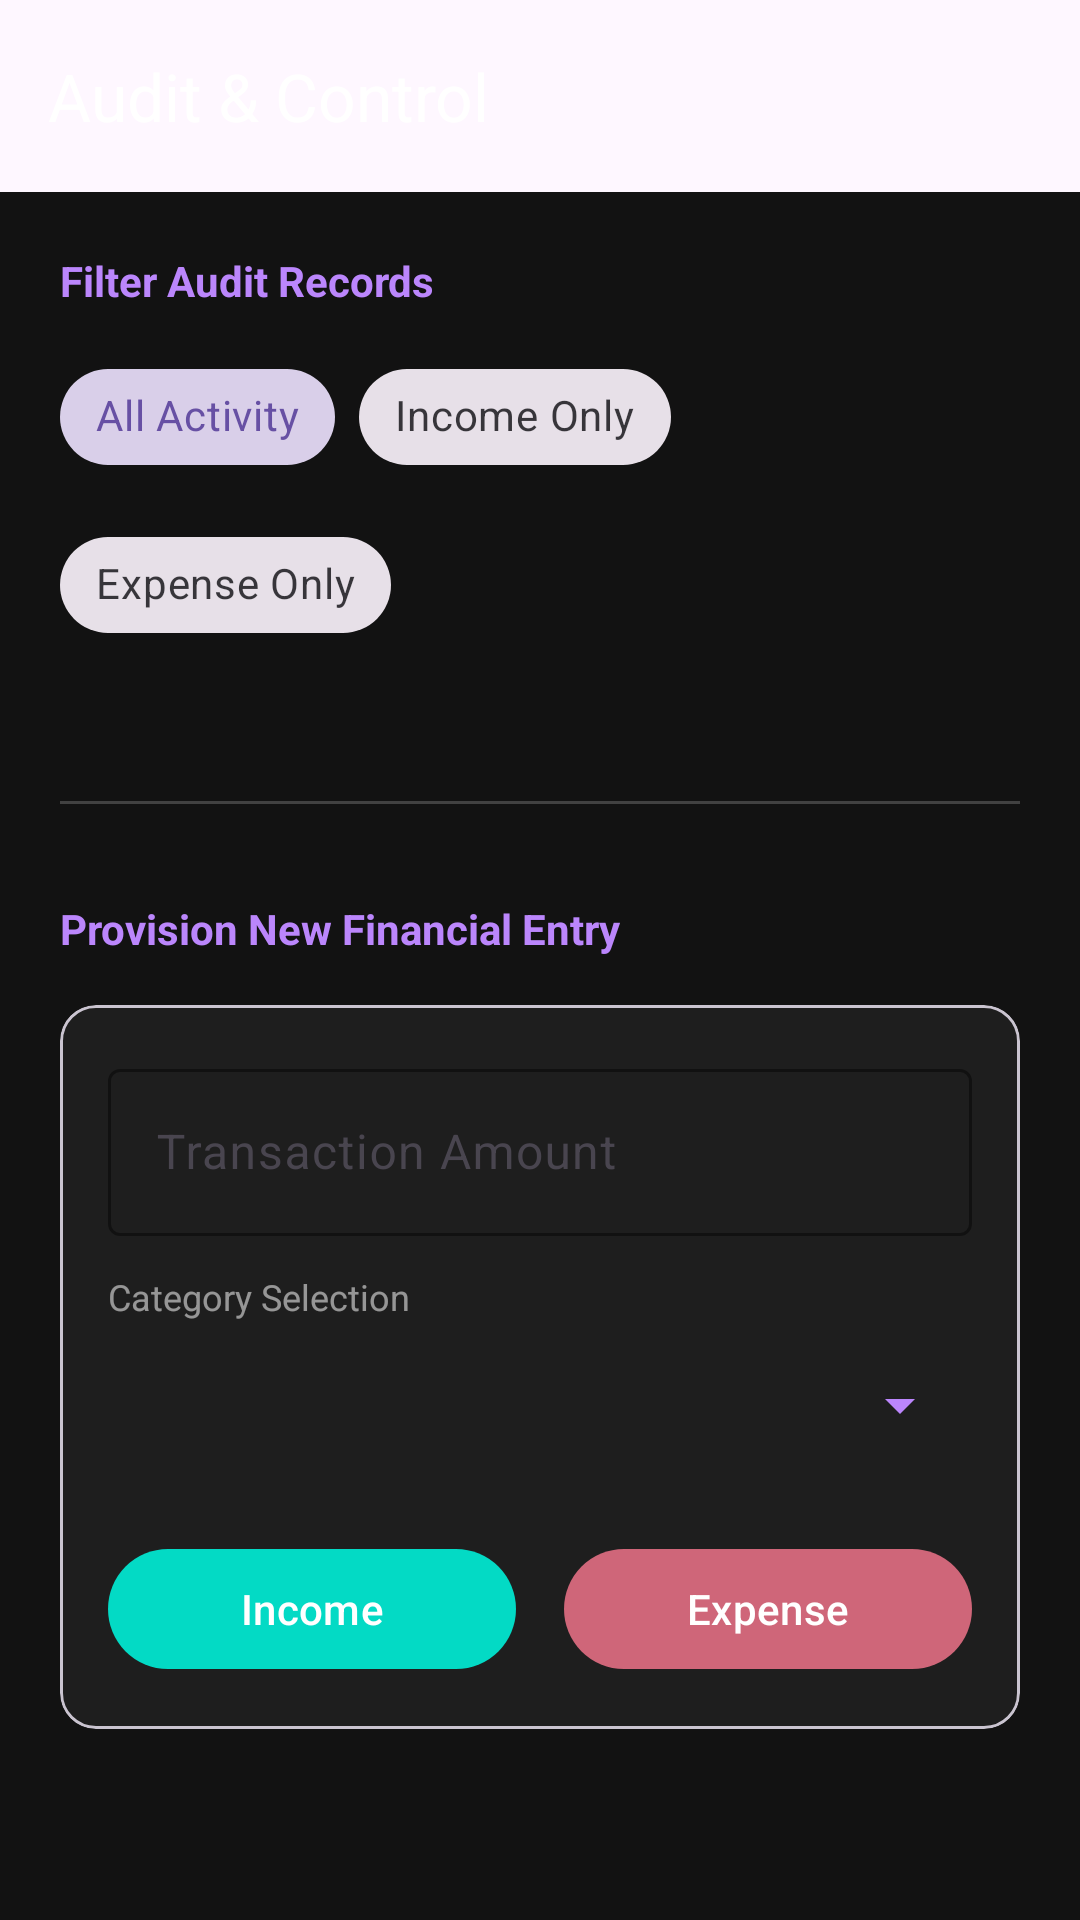

Layout XML and referenced resources for this Android screen:
<!-- AndroidManifest.xml: application theme Theme.FinanceWise -->
<!-- res/layout/activity_management.xml -->
<?xml version="1.0" encoding="utf-8"?>
<androidx.coordinatorlayout.widget.CoordinatorLayout xmlns:android="http://schemas.android.com/apk/res/android"
    xmlns:app="http://schemas.android.com/apk/res-auto"
    android:layout_width="match_parent"
    android:layout_height="match_parent"
    android:background="#121212">

    <com.google.android.material.appbar.AppBarLayout
        android:layout_width="match_parent"
        android:layout_height="wrap_content"
        android:theme="@style/ThemeOverlay.AppCompat.Dark.ActionBar">
        <androidx.appcompat.widget.Toolbar
            android:id="@+id/toolbar_management"
            android:layout_width="match_parent"
            android:layout_height="?attr/actionBarSize"
            app:title="Audit &amp; Control" />
    </com.google.android.material.appbar.AppBarLayout>

    <androidx.core.widget.NestedScrollView
        android:layout_width="match_parent"
        android:layout_height="match_parent"
        app:layout_behavior="@string/appbar_scrolling_view_behavior">

        <LinearLayout
            android:layout_width="match_parent"
            android:layout_height="wrap_content"
            android:orientation="vertical"
            android:padding="20dp">

            
            <TextView
                android:layout_width="wrap_content"
                android:layout_height="wrap_content"
                android:text="Filter Audit Records"
                android:textColor="#BB86FC"
                android:textStyle="bold"
                android:layout_marginBottom="12dp" />

            <com.google.android.material.chip.ChipGroup
                android:id="@+id/chip_group_mgmt_filters"
                android:layout_width="match_parent"
                android:layout_height="wrap_content"
                app:singleSelection="true"
                android:layout_marginBottom="16dp">
                <com.google.android.material.chip.Chip
                    android:id="@+id/chip_filter_all"
                    style="@style/Widget.MaterialComponents.Chip.Choice"
                    android:layout_width="wrap_content"
                    android:layout_height="wrap_content"
                    android:text="All Activity"
                    android:checked="true"/>
                <com.google.android.material.chip.Chip
                    android:id="@+id/chip_filter_income"
                    style="@style/Widget.MaterialComponents.Chip.Choice"
                    android:layout_width="wrap_content"
                    android:layout_height="wrap_content"
                    android:text="Income Only"/>
                <com.google.android.material.chip.Chip
                    android:id="@+id/chip_filter_expense"
                    style="@style/Widget.MaterialComponents.Chip.Choice"
                    android:layout_width="wrap_content"
                    android:layout_height="wrap_content"
                    android:text="Expense Only"/>
            </com.google.android.material.chip.ChipGroup>

            
            <LinearLayout
                android:id="@+id/layout_mgmt_activity_feed"
                android:layout_width="match_parent"
                android:layout_height="wrap_content"
                android:orientation="vertical"
                android:layout_marginBottom="32dp" />

            <View
                android:layout_width="match_parent"
                android:layout_height="1dp"
                android:background="#33FFFFFF"
                android:layout_marginBottom="32dp" />

            
            <TextView
                android:layout_width="wrap_content"
                android:layout_height="wrap_content"
                android:text="Provision New Financial Entry"
                android:textColor="#BB86FC"
                android:textStyle="bold"
                android:layout_marginBottom="16dp" />

            <com.google.android.material.card.MaterialCardView
                android:layout_width="match_parent"
                android:layout_height="wrap_content"
                app:cardCornerRadius="12dp"
                app:cardBackgroundColor="#1E1E1E"
                android:layout_marginBottom="40dp">
                <LinearLayout
                    android:layout_width="match_parent"
                    android:layout_height="wrap_content"
                    android:orientation="vertical"
                    android:padding="16dp">
                    <com.google.android.material.textfield.TextInputLayout
                        android:layout_width="match_parent"
                        android:layout_height="wrap_content"
                        android:hint="Transaction Amount"
                        app:boxStrokeColor="#BB86FC"
                        android:layout_marginBottom="12dp">
                        <com.google.android.material.textfield.TextInputEditText
                            android:id="@+id/et_mgmt_record_amount"
                            android:layout_width="match_parent"
                            android:layout_height="wrap_content"
                            android:inputType="numberDecimal"
                            android:textColor="#FFFFFF" />
                    </com.google.android.material.textfield.TextInputLayout>

                    <TextView
                        android:layout_width="wrap_content"
                        android:layout_height="wrap_content"
                        android:text="Category Selection"
                        android:textColor="#88FFFFFF"
                        android:textSize="12sp"
                        android:layout_marginBottom="4dp" />
                    
                    <Spinner
                        android:id="@+id/spinner_mgmt_category"
                        android:layout_width="match_parent"
                        android:layout_height="48dp"
                        android:backgroundTint="#BB86FC"
                        android:layout_marginBottom="20dp" />

                    <LinearLayout
                        android:layout_width="match_parent"
                        android:layout_height="wrap_content"
                        android:orientation="horizontal"
                        android:weightSum="2">
                        <com.google.android.material.button.MaterialButton
                            android:id="@+id/btn_mgmt_add_income"
                            android:layout_width="0dp"
                            android:layout_height="wrap_content"
                            android:layout_weight="1"
                            android:text="Income"
                            android:layout_marginEnd="8dp"
                            app:backgroundTint="#03DAC5" />
                        <com.google.android.material.button.MaterialButton
                            android:id="@+id/btn_mgmt_add_expense"
                            android:layout_width="0dp"
                            android:layout_height="wrap_content"
                            android:layout_weight="1"
                            android:text="Expense"
                            android:layout_marginStart="8dp"
                            app:backgroundTint="#CF6679" />
                    </LinearLayout>
                </LinearLayout>
            </com.google.android.material.card.MaterialCardView>

        </LinearLayout>
    </androidx.core.widget.NestedScrollView>

</androidx.coordinatorlayout.widget.CoordinatorLayout>
<!-- resources referenced by this layout -->
<resources>
  <style name="Theme.FinanceWise" parent="Base.Theme.FinanceWise" />
  <style name="Base.Theme.FinanceWise" parent="Theme.Material3.DayNight.NoActionBar">
          
          
      </style>
</resources>
